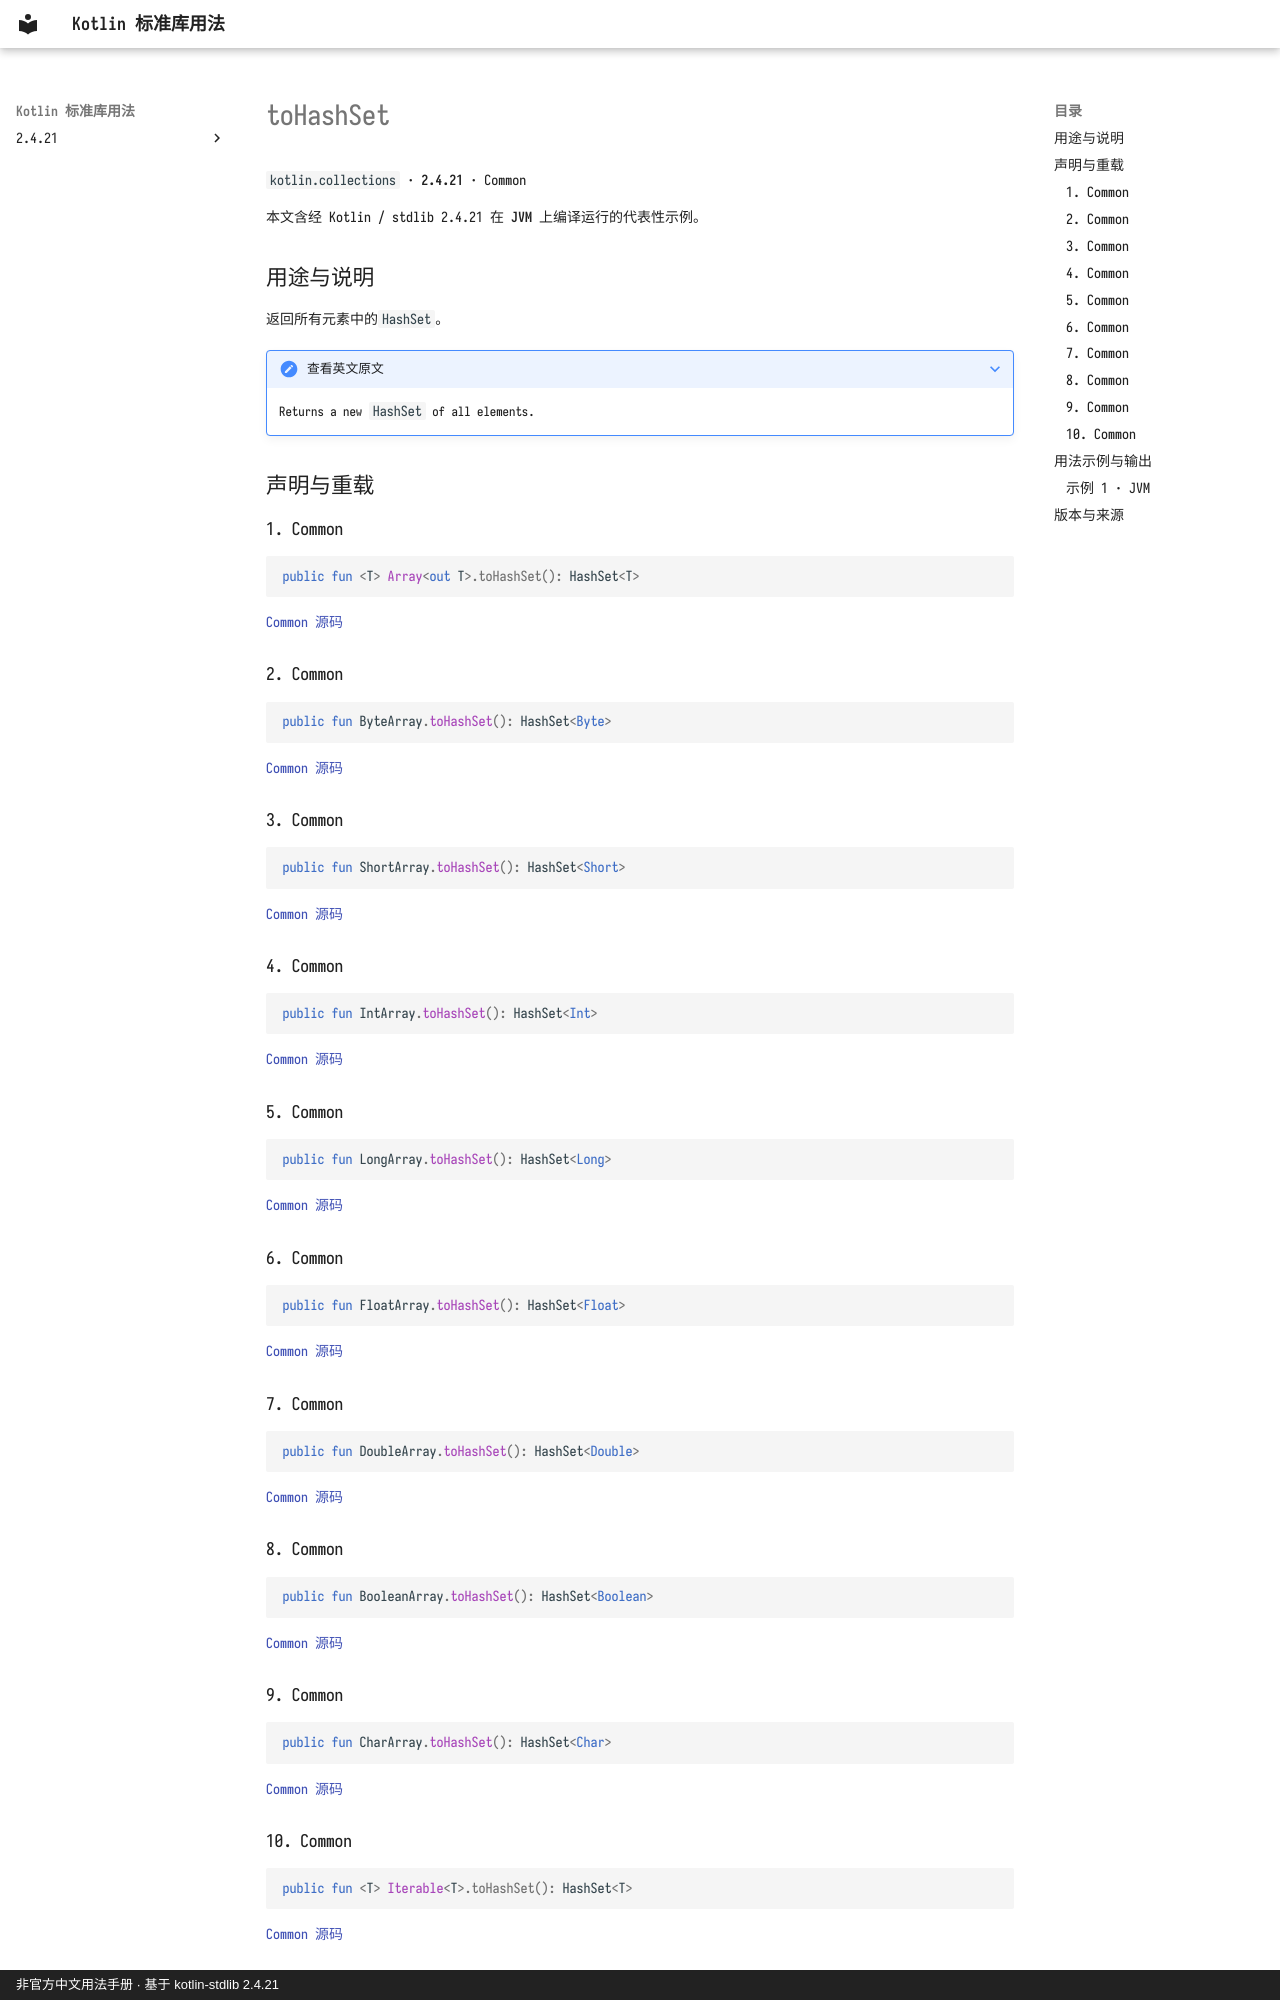

repository: oooooooko/kotlin-stdlib-docs · page: zh/api/kotlin.collections/tohashset--37fd4891/index.html · generator: mkdocs · copyright: 非官方中文用法手册 · 基于 kotlin-stdlib 2.4.21

# toHashSet

`kotlin.collections` · **2.4.21** · Common

本文含经 Kotlin / stdlib 2.4.21 在 **JVM** 上编译运行的代表性示例。

## 用途与说明

返回所有元素中的`HashSet`。

??? note "查看英文原文"

    Returns a new `HashSet` of all elements.

## 声明与重载

### 1. Common

```kotlin
public fun <T> Array<out T>.toHashSet(): HashSet<T>
```

[Common 源码](https://github.com/JetBrains/kotlin/blob/v2.4.21/libraries/stdlib/common/src/generated/_Arrays.kt#L11355)

### 2. Common

```kotlin
public fun ByteArray.toHashSet(): HashSet<Byte>
```

[Common 源码](https://github.com/JetBrains/kotlin/blob/v2.4.21/libraries/stdlib/common/src/generated/_Arrays.kt#L11362)

### 3. Common

```kotlin
public fun ShortArray.toHashSet(): HashSet<Short>
```

[Common 源码](https://github.com/JetBrains/kotlin/blob/v2.4.21/libraries/stdlib/common/src/generated/_Arrays.kt#L11369)

### 4. Common

```kotlin
public fun IntArray.toHashSet(): HashSet<Int>
```

[Common 源码](https://github.com/JetBrains/kotlin/blob/v2.4.21/libraries/stdlib/common/src/generated/_Arrays.kt#L11376)

### 5. Common

```kotlin
public fun LongArray.toHashSet(): HashSet<Long>
```

[Common 源码](https://github.com/JetBrains/kotlin/blob/v2.4.21/libraries/stdlib/common/src/generated/_Arrays.kt#L11383)

### 6. Common

```kotlin
public fun FloatArray.toHashSet(): HashSet<Float>
```

[Common 源码](https://github.com/JetBrains/kotlin/blob/v2.4.21/libraries/stdlib/common/src/generated/_Arrays.kt#L11390)

### 7. Common

```kotlin
public fun DoubleArray.toHashSet(): HashSet<Double>
```

[Common 源码](https://github.com/JetBrains/kotlin/blob/v2.4.21/libraries/stdlib/common/src/generated/_Arrays.kt#L11397)

### 8. Common

```kotlin
public fun BooleanArray.toHashSet(): HashSet<Boolean>
```

[Common 源码](https://github.com/JetBrains/kotlin/blob/v2.4.21/libraries/stdlib/common/src/generated/_Arrays.kt#L11404)

### 9. Common

```kotlin
public fun CharArray.toHashSet(): HashSet<Char>
```

[Common 源码](https://github.com/JetBrains/kotlin/blob/v2.4.21/libraries/stdlib/common/src/generated/_Arrays.kt#L11411)

### 10. Common

```kotlin
public fun <T> Iterable<T>.toHashSet(): HashSet<T>
```

[Common 源码](https://github.com/JetBrains/kotlin/blob/v2.4.21/libraries/stdlib/common/src/generated/_Collections.kt#L1491)

## 用法示例与输出
